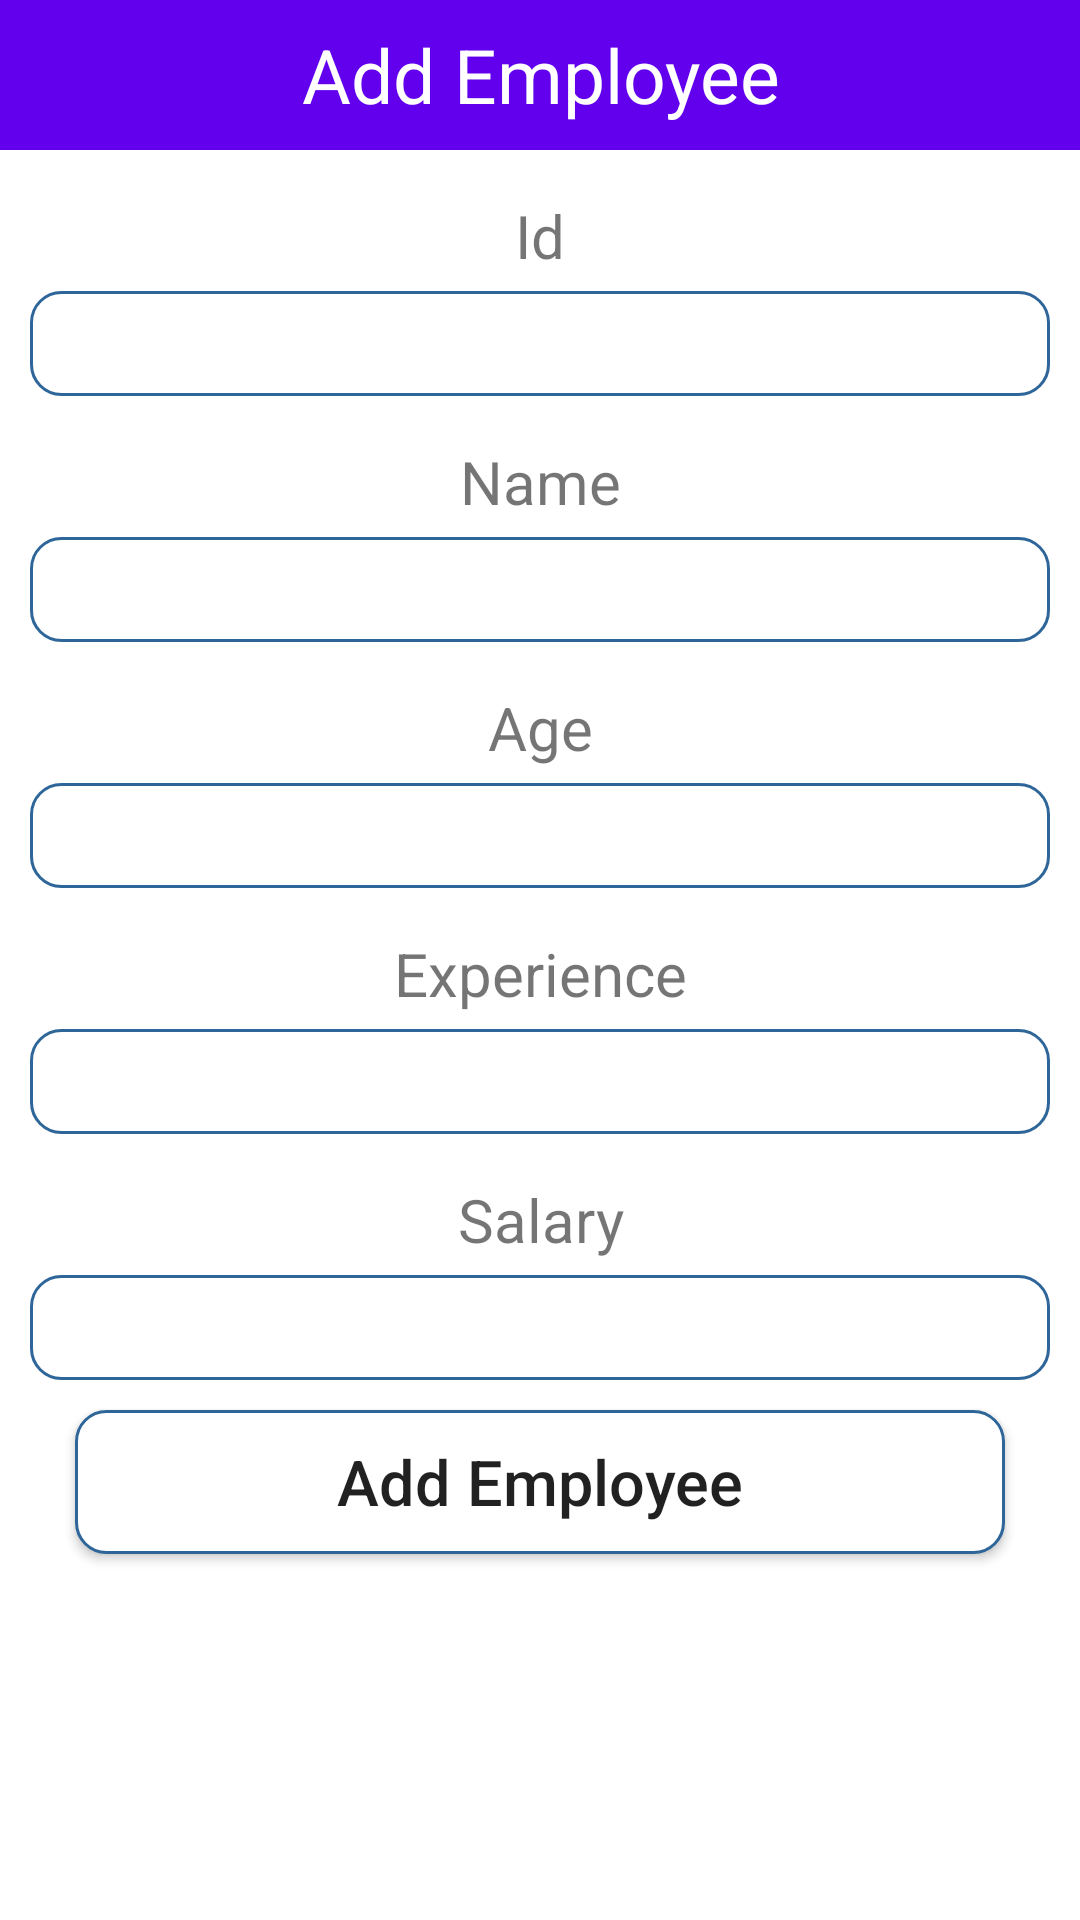

This screen was rendered from an Android layout file. Write that file and the resources it references.
<!-- AndroidManifest.xml: application theme Theme.Project457 -->
<!-- res/layout/activity_add.xml -->
<?xml version="1.0" encoding="utf-8"?>
<LinearLayout xmlns:android="http://schemas.android.com/apk/res/android"
    android:layout_width="match_parent"
    android:layout_height="match_parent"
    android:orientation="vertical"
    >

    <TextView
        android:layout_width="match_parent"
        android:layout_height="50dp"
        android:text="Add Employee"
        android:background="@color/purple_500"
        android:textSize="25dp"
        android:gravity="center"
        android:textColor="#FFF"/>

    <TextView
        android:layout_width="match_parent"
        android:layout_height="wrap_content"
        android:gravity="center"
        android:textSize="20sp"
        android:layout_marginTop="15dp"
        android:layout_marginBottom="5dp"
        android:text="Id"/>

    <EditText
        android:layout_width="match_parent"
        android:layout_height="35dp"
        android:layout_marginLeft="10dp"
        android:layout_marginRight="10dp"
        android:background="@drawable/rounded"
        android:gravity="center"
        android:id="@+id/txtId"/>




    <TextView
        android:layout_width="match_parent"
        android:layout_height="wrap_content"
        android:gravity="center"
        android:textSize="20sp"
        android:layout_marginTop="15dp"
        android:layout_marginBottom="5dp"
        android:text="Name"/>

    <EditText
        android:layout_width="match_parent"
        android:layout_height="35dp"
        android:layout_marginLeft="10dp"
        android:layout_marginRight="10dp"
        android:background="@drawable/rounded"
        android:gravity="center"
        android:id="@+id/txtName"/>


    <TextView
        android:layout_width="match_parent"
        android:layout_height="wrap_content"
        android:gravity="center"
        android:textSize="20sp"
        android:layout_marginTop="15dp"
        android:layout_marginBottom="5dp"
        android:text="Age"/>

    <EditText
        android:layout_width="match_parent"
        android:layout_height="35dp"
        android:layout_marginLeft="10dp"
        android:layout_marginRight="10dp"
        android:background="@drawable/rounded"
        android:gravity="center"
        android:id="@+id/txtAge"/>




    <TextView
        android:layout_width="match_parent"
        android:layout_height="wrap_content"
        android:gravity="center"
        android:textSize="20sp"
        android:layout_marginTop="15dp"
        android:layout_marginBottom="5dp"
        android:text="Experience"/>

    <EditText
        android:layout_width="match_parent"
        android:layout_height="35dp"
        android:layout_marginLeft="10dp"
        android:layout_marginRight="10dp"
        android:background="@drawable/rounded"
        android:gravity="center"
        android:id="@+id/txtExperience"/>

    <TextView
        android:layout_width="match_parent"
        android:layout_height="wrap_content"
        android:gravity="center"
        android:textSize="20sp"
        android:layout_marginTop="15dp"
        android:layout_marginBottom="5dp"
        android:text="Salary"/>

    <EditText
        android:layout_width="match_parent"
        android:layout_height="35dp"
        android:layout_marginLeft="10dp"
        android:layout_marginRight="10dp"
        android:background="@drawable/rounded"
        android:gravity="center"
        android:id="@+id/txtSalary"/>

    <Button
        android:layout_width="match_parent"
        android:layout_height="wrap_content"
        android:layout_marginLeft="25dp"
        android:layout_marginRight="25dp"
        android:layout_marginTop="10dp"
        android:text="Add Employee"
        android:textSize="21dp"
        android:textAllCaps="false"
        android:background="@drawable/rounded"
        android:gravity="center"
        android:id="@+id/btnAdd"/>



</LinearLayout>
<!-- resources referenced by this layout -->
<resources>
  <!-- drawable rounded (drawable) -->
  <?xml version="1.0" encoding="utf-8"?>
  <shape xmlns:android="http://schemas.android.com/apk/res/android">
  
      <solid android:color="#FFFFFF"/>
      <stroke
          android:width="1dp"
          android:color="#2F6699"/>
  
      <corners
          android:radius="10dp"/>
  
  </shape>
  <style name="Theme.Project457" parent="Theme.MaterialComponents.DayNight.DarkActionBar">
          
          <item name="colorPrimary">@color/purple_500</item>
          <item name="colorPrimaryVariant">@color/purple_700</item>
          <item name="colorOnPrimary">@color/white</item>
          
          <item name="colorSecondary">@color/teal_200</item>
          <item name="colorSecondaryVariant">@color/teal_700</item>
          <item name="colorOnSecondary">@color/black</item>
          
          <item name="android:statusBarColor" tools:targetApi="l">?attr/colorPrimaryVariant</item>
          
      </style>
  <!-- not gathered from this repository: default colours our renderer supplied (Android Studio template values) -->
  <color name="purple_500">#FF6200EE</color>
  <color name="purple_700">#FF3700B3</color>
  <color name="teal_200">#FF03DAC5</color>
  <color name="teal_700">#FF018786</color>
  <color name="black">#FF000000</color>
  <color name="white">#FFFFFFFF</color>
</resources>
